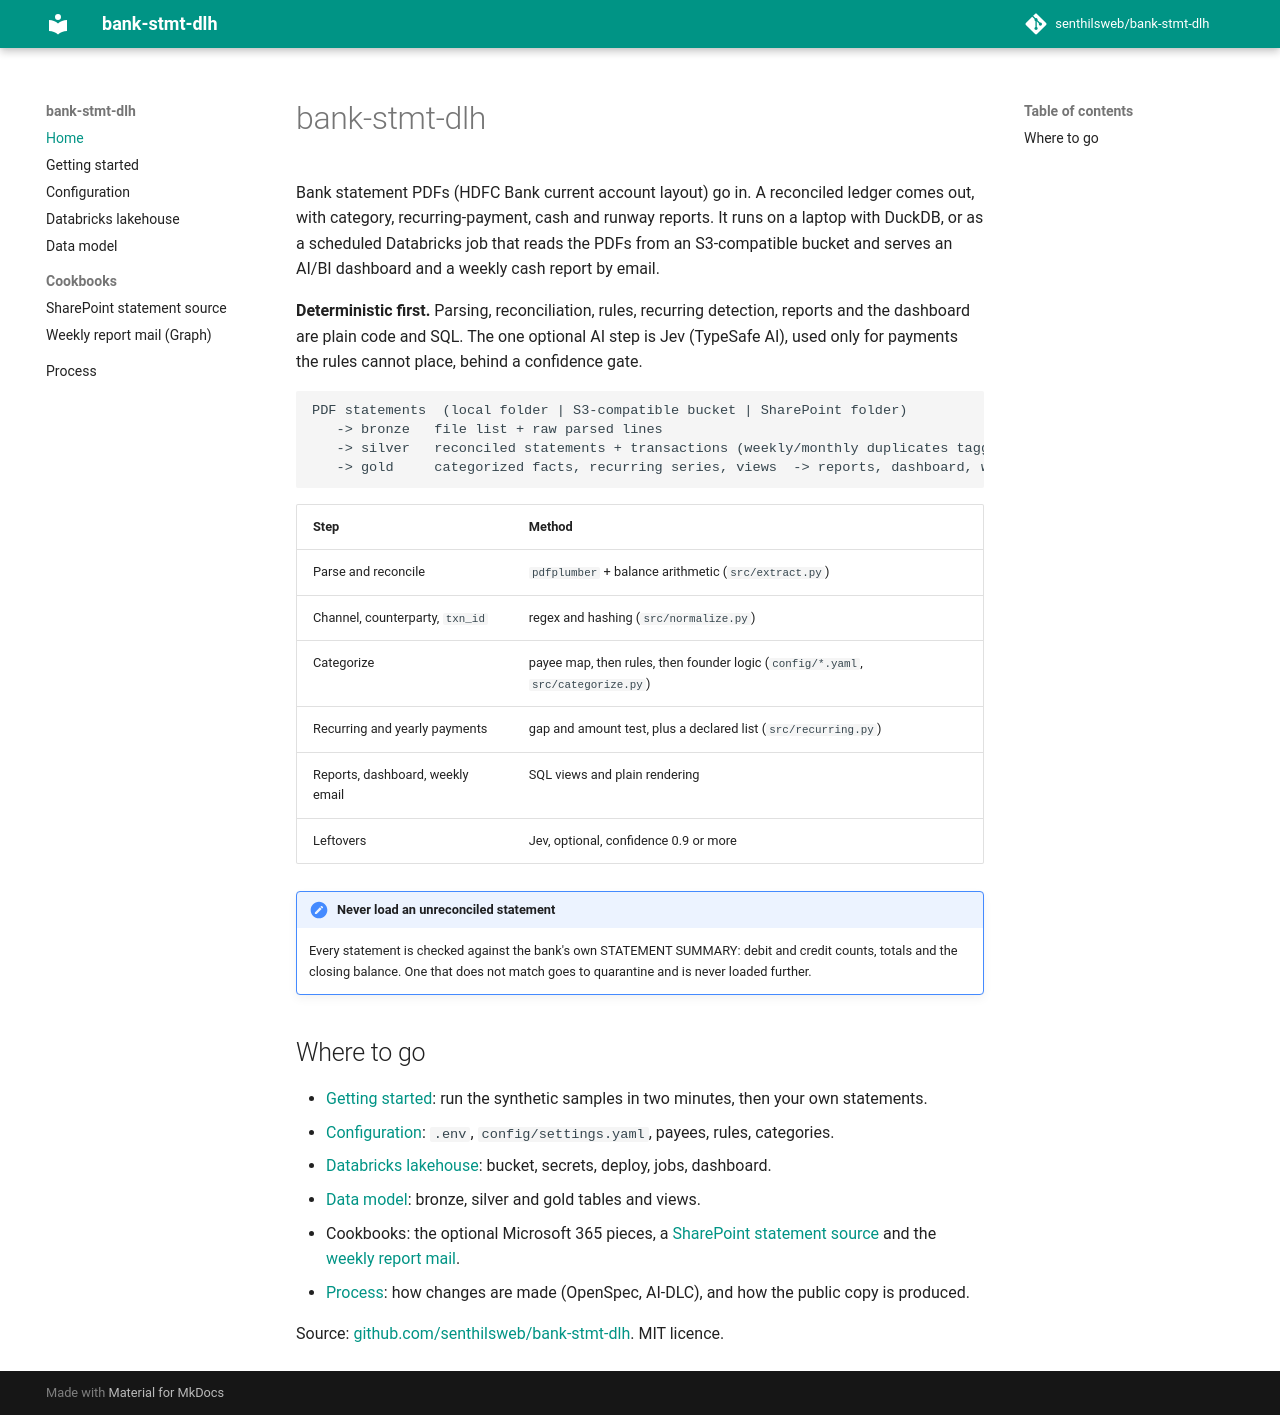

repository: senthilsweb/bank-stmt-dlh · page: index.html · generator: mkdocs

# bank-stmt-dlh

Bank statement PDFs (HDFC Bank current account layout) go in. A reconciled ledger comes out, with category,
recurring-payment, cash and runway reports. It runs on a laptop with DuckDB, or as a scheduled Databricks job
that reads the PDFs from an S3-compatible bucket and serves an AI/BI dashboard and a weekly cash report by email.

**Deterministic first.** Parsing, reconciliation, rules, recurring detection, reports and the dashboard are plain
code and SQL. The one optional AI step is Jev (TypeSafe AI), used only for payments the rules cannot place, behind a
confidence gate.

```
PDF statements  (local folder | S3-compatible bucket | SharePoint folder)
   -> bronze   file list + raw parsed lines
   -> silver   reconciled statements + transactions (weekly/monthly duplicates tagged once)
   -> gold     categorized facts, recurring series, views  -> reports, dashboard, weekly email
```

| Step | Method |
|---|---|
| Parse and reconcile | `pdfplumber` + balance arithmetic (`src/extract.py`) |
| Channel, counterparty, `txn_id` | regex and hashing (`src/normalize.py`) |
| Categorize | payee map, then rules, then founder logic (`config/*.yaml`, `src/categorize.py`) |
| Recurring and yearly payments | gap and amount test, plus a declared list (`src/recurring.py`) |
| Reports, dashboard, weekly email | SQL views and plain rendering |
| Leftovers | Jev, optional, confidence 0.9 or more |

!!! note "Never load an unreconciled statement"
    Every statement is checked against the bank's own STATEMENT SUMMARY: debit and credit counts, totals and the
    closing balance. One that does not match goes to quarantine and is never loaded further.

## Where to go

- [Getting started](getting-started.md): run the synthetic samples in two minutes, then your own statements.
- [Configuration](configuration.md): `.env`, `config/settings.yaml`, payees, rules, categories.
- [Databricks lakehouse](databricks.md): bucket, secrets, deploy, jobs, dashboard.
- [Data model](data-model.md): bronze, silver and gold tables and views.
- Cookbooks: the optional Microsoft 365 pieces, a [SharePoint statement source](cookbook/sharepoint-source-setup.md)
  and the [weekly report mail](cookbook/graph-mail-setup.md).
- [Process](process.md): how changes are made (OpenSpec, AI-DLC), and how the public copy is produced.

Source: [github.com/senthilsweb/bank-stmt-dlh](https://github.com/senthilsweb/bank-stmt-dlh). MIT licence.
